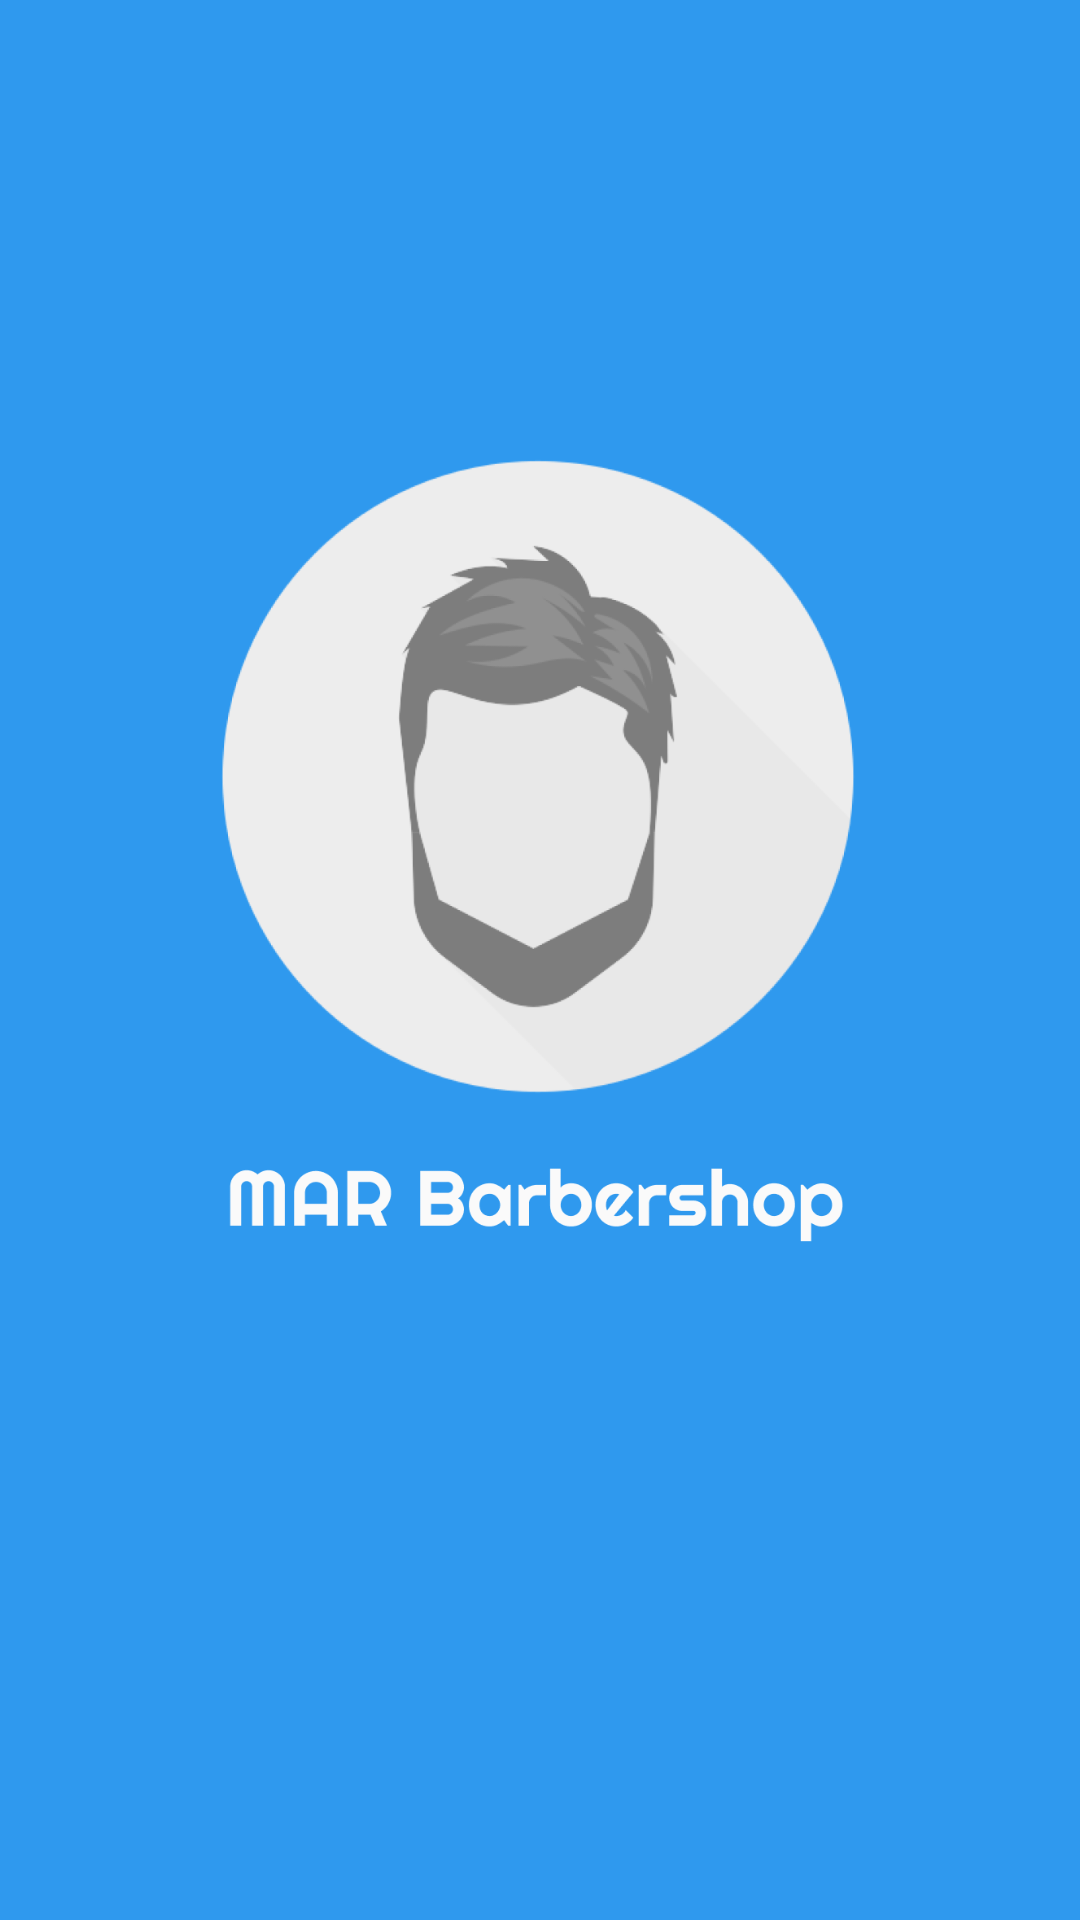

Layout XML and referenced resources for this Android screen:
<!-- AndroidManifest.xml: application theme AppTheme -->
<!-- res/layout/activity_main.xml -->
<?xml version="1.0" encoding="utf-8"?>
<androidx.constraintlayout.widget.ConstraintLayout xmlns:android="http://schemas.android.com/apk/res/android"
    xmlns:app="http://schemas.android.com/apk/res-auto"
    xmlns:tools="http://schemas.android.com/tools"
    android:layout_width="match_parent"
    android:layout_height="match_parent"
    android:background="@color/colorPrimaryDark"
    tools:context=".ui.main.MainActivity">

    <androidx.constraintlayout.widget.ConstraintLayout
        android:id="@+id/layout_utama"
        android:layout_width="wrap_content"
        android:layout_height="wrap_content"
        android:layout_marginBottom="32dp"
        app:layout_constraintBottom_toBottomOf="parent"
        app:layout_constraintEnd_toEndOf="parent"
        app:layout_constraintHorizontal_bias="0.495"
        app:layout_constraintStart_toStartOf="parent"
        app:layout_constraintTop_toTopOf="parent">

        <ImageView
            android:id="@+id/imageView"
            android:layout_width="230dp"
            android:layout_height="300dp"
            android:src="@drawable/logo_main"
            app:layout_constraintEnd_toEndOf="@id/layout_utama"
            app:layout_constraintStart_toStartOf="@id/layout_utama"
            app:layout_constraintTop_toTopOf="@id/layout_utama" />

        <ProgressBar
            android:layout_width="wrap_content"
            android:layout_height="wrap_content"
            android:indeterminate="true"
            android:indeterminateTint="@android:color/white"
            android:visibility="visible"
            app:layout_constraintEnd_toEndOf="@+id/imageView"
            app:layout_constraintStart_toStartOf="@+id/imageView"
            app:layout_constraintTop_toBottomOf="@+id/imageView" />

    </androidx.constraintlayout.widget.ConstraintLayout>

</androidx.constraintlayout.widget.ConstraintLayout>
<!-- resources referenced by this layout -->
<resources>
  <color name="colorPrimaryDark">#2F99EE</color>
  <!-- drawable logo_main: png bitmap (drawable, 72166 bytes) -->
  <style name="AppTheme" parent="Theme.AppCompat.Light.DarkActionBar">
          
          <item name="colorPrimary">@color/colorPrimary</item>
          <item name="colorPrimaryDark">@color/colorPrimaryDark</item>
          <item name="colorAccent">@color/colorAccent</item>
          <item name="android:fontFamily">@font/righteous</item>
      </style>
  <color name="colorPrimary">#2F99EE</color>
  <color name="colorAccent">#2196F3</color>
</resources>
